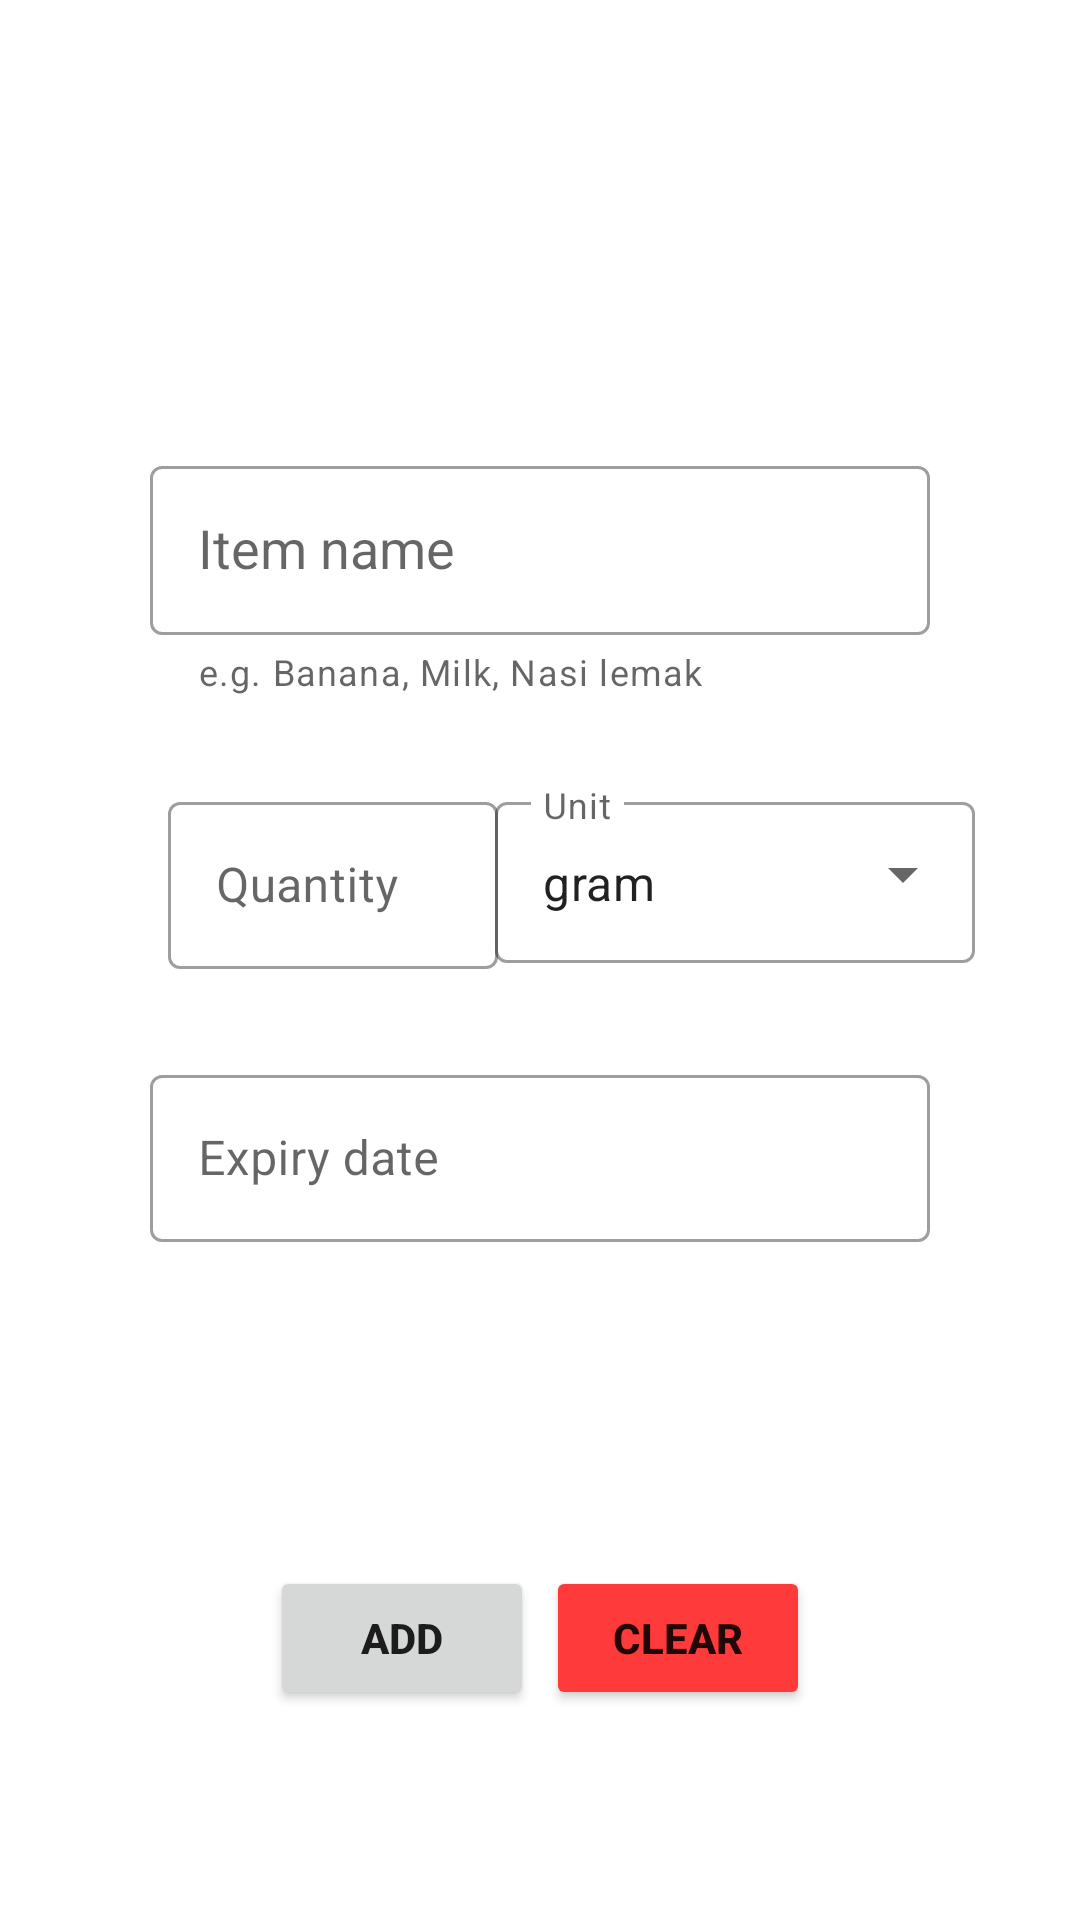

Here is an Android app screen rendered from its layout file. Give the layout XML and the strings, colors and styles it references.
<!-- AndroidManifest.xml: application theme Theme.OMF_v2 -->
<!-- res/layout/activity_add_item.xml -->
<?xml version="1.0" encoding="utf-8"?>
<androidx.constraintlayout.widget.ConstraintLayout xmlns:android="http://schemas.android.com/apk/res/android"
    xmlns:app="http://schemas.android.com/apk/res-auto"
    xmlns:tools="http://schemas.android.com/tools"
    android:layout_width="match_parent"
    android:layout_height="match_parent"
    android:padding="30sp"
    tools:context=".AddItem">

    <com.google.android.material.textfield.TextInputLayout
        android:id="@+id/textInputTitle"
        style="@style/Widget.MaterialComponents.TextInputLayout.OutlinedBox"
        android:layout_width="match_parent"
        android:layout_height="wrap_content"
        android:layout_marginTop="100dp"
        android:hint="Item name"
        android:padding="20dp"
        app:helperText="e.g. Banana, Milk, Nasi lemak"
        app:layout_constraintEnd_toEndOf="parent"
        app:layout_constraintStart_toStartOf="parent"
        app:layout_constraintTop_toTopOf="parent">

        <AutoCompleteTextView
            android:id="@+id/textEditTitle"
            android:layout_width="match_parent"
            android:layout_height="wrap_content"
            android:padding="16dp"
            android:inputType="textCapSentences" />
    </com.google.android.material.textfield.TextInputLayout>

    <com.google.android.material.textfield.TextInputLayout
        style="@style/Widget.MaterialComponents.TextInputLayout.OutlinedBox"
        android:id="@+id/textInputQuantity"
        android:layout_width="130dp"
        android:layout_height="wrap_content"
        android:layout_marginStart="16dp"
        android:hint="Quantity"
        android:padding="10dp"
        app:layout_constraintStart_toStartOf="parent"
        app:layout_constraintTop_toBottomOf="@+id/textInputTitle">

        <com.google.android.material.textfield.TextInputEditText
            android:id="@+id/textEditQuantity"
            android:inputType="numberDecimal"
            android:layout_width="match_parent"
            android:layout_height="wrap_content"
             />

    </com.google.android.material.textfield.TextInputLayout>

    <com.google.android.material.textfield.TextInputLayout
        style="@style/Widget.MaterialComponents.TextInputLayout.OutlinedBox.ExposedDropdownMenu"
        android:layout_width="wrap_content"
        android:layout_height="wrap_content"
        app:layout_constraintEnd_toEndOf="parent"
        android:padding="10dp"
        android:hint="Unit"
        app:layout_constraintStart_toEndOf="@+id/textInputQuantity"
        app:layout_constraintTop_toTopOf="@+id/textInputQuantity">

        <AutoCompleteTextView
            android:id="@+id/autoCompleteUnit"
            android:layout_width="160dp"
            android:layout_height="wrap_content"
            android:layout_marginEnd="16dp"
            android:padding="16dp"
            android:inputType="none"
            android:text="gram" />
    </com.google.android.material.textfield.TextInputLayout>

    <com.google.android.material.textfield.TextInputLayout
        style="@style/Widget.MaterialComponents.TextInputLayout.OutlinedBox"
        android:layout_width="match_parent"
        android:layout_height="wrap_content"
        android:padding="20dp"
        android:hint="Expiry date"
        app:layout_constraintEnd_toEndOf="parent"
        app:layout_constraintStart_toStartOf="parent"
        app:layout_constraintTop_toBottomOf="@+id/textInputQuantity">

        <com.google.android.material.textfield.TextInputEditText
            android:id="@+id/textEditDate"
            android:focusableInTouchMode="false"
            android:layout_width="match_parent"
            android:layout_height="wrap_content"
            android:inputType="date"/>
    </com.google.android.material.textfield.TextInputLayout>

    <Button
        android:id="@+id/addItemButton"
        android:layout_width="wrap_content"
        android:layout_height="wrap_content"
        android:layout_marginStart="60dp"
        android:layout_marginBottom="40dp"
        android:text="Add"
        android:textStyle="bold"
        app:layout_constraintBottom_toBottomOf="parent"
        app:layout_constraintStart_toStartOf="parent" />

    <Button
        android:id="@+id/clearButton"
        android:layout_width="wrap_content"
        android:layout_height="wrap_content"
        android:layout_marginEnd="60dp"
        android:layout_marginBottom="40dp"
        android:text="Clear"
        android:textStyle="bold"
        android:backgroundTint="@color/red"
        app:layout_constraintBottom_toBottomOf="parent"
        app:layout_constraintEnd_toEndOf="parent" />

</androidx.constraintlayout.widget.ConstraintLayout>
<!-- resources referenced by this layout -->
<resources>
  <color name="red">#FE3A3A</color>
  <style name="Theme.OMF_v2" parent="Theme.MaterialComponents.DayNight.DarkActionBar">
          
          <item name="colorPrimary">@color/purple_500</item>
          <item name="colorPrimaryVariant">@color/purple_700</item>
          <item name="colorOnPrimary">@color/white</item>
          
          <item name="colorSecondary">@color/red</item>
          <item name="colorSecondaryVariant">@color/purple_500</item>
          <item name="colorOnSecondary">@color/white</item>
          
          <item name="android:statusBarColor" tools:targetApi="l">?attr/colorPrimaryVariant</item>
          
      </style>
  <color name="purple_500">#FF6200EE</color>
  <color name="purple_700">#FF3700B3</color>
  <color name="white">#FFFFFFFF</color>
</resources>
